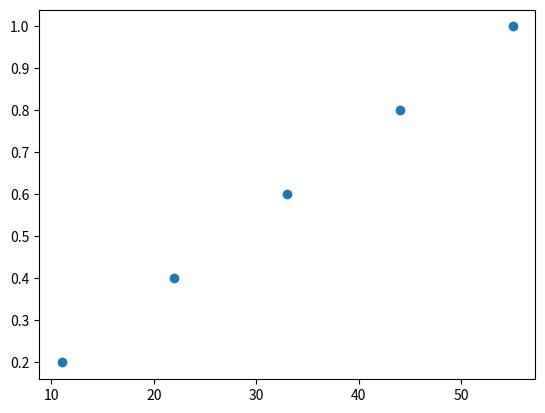

Source code (Python):
import pandas as pd
import numpy as np
import seaborn as sns
import matplotlib.pyplot as plt
values=[11,22,33,44,55]
def ecdf(data):
    x=np.sort(data)
    y=np.arange(1,len(data)+1)/len(data)
    return x,y
x_values,y_values=ecdf(values)
plt.scatter(x_values,y_values)
plt.show()
print(np.mean(values))